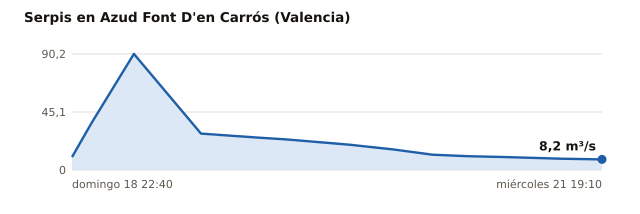

Data behind this chart, as committed beside it:
estacion, rio, provincia, hora_utc, caudal_m3s, fuente
Azud Font D'en Carrós, Serpis, Valencia, 2026-10-18T20:40Z, 9.99, Confederación Hidrográfica del Júcar
Azud Font D'en Carrós, Serpis, Valencia, 2026-10-18T23:10Z, 36.21, Confederación Hidrográfica del Júcar
Azud Font D'en Carrós, Serpis, Valencia, 2026-10-19T04:40Z, 90.22, Confederación Hidrográfica del Júcar
Azud Font D'en Carrós, Serpis, Valencia, 2026-10-19T13:20Z, 28.27, Confederación Hidrográfica del Júcar
Azud Font D'en Carrós, Serpis, Valencia, 2026-10-19T20:30Z, 25.27, Confederación Hidrográfica del Júcar
Azud Font D'en Carrós, Serpis, Valencia, 2026-10-20T00:20Z, 23.75, Confederación Hidrográfica del Júcar
Azud Font D'en Carrós, Serpis, Valencia, 2026-10-20T08:30Z, 19.64, Confederación Hidrográfica del Júcar
Azud Font D'en Carrós, Serpis, Valencia, 2026-10-20T14:15Z, 15.94, Confederación Hidrográfica del Júcar
Azud Font D'en Carrós, Serpis, Valencia, 2026-10-20T19:15Z, 11.87, Confederación Hidrográfica del Júcar
Azud Font D'en Carrós, Serpis, Valencia, 2026-10-20T23:50Z, 10.71, Confederación Hidrográfica del Júcar
Azud Font D'en Carrós, Serpis, Valencia, 2026-10-21T04:50Z, 9.99, Confederación Hidrográfica del Júcar
Azud Font D'en Carrós, Serpis, Valencia, 2026-10-21T11:50Z, 8.81, Confederación Hidrográfica del Júcar
Azud Font D'en Carrós, Serpis, Valencia, 2026-10-21T17:10Z, 8.24, Confederación Hidrográfica del Júcar
